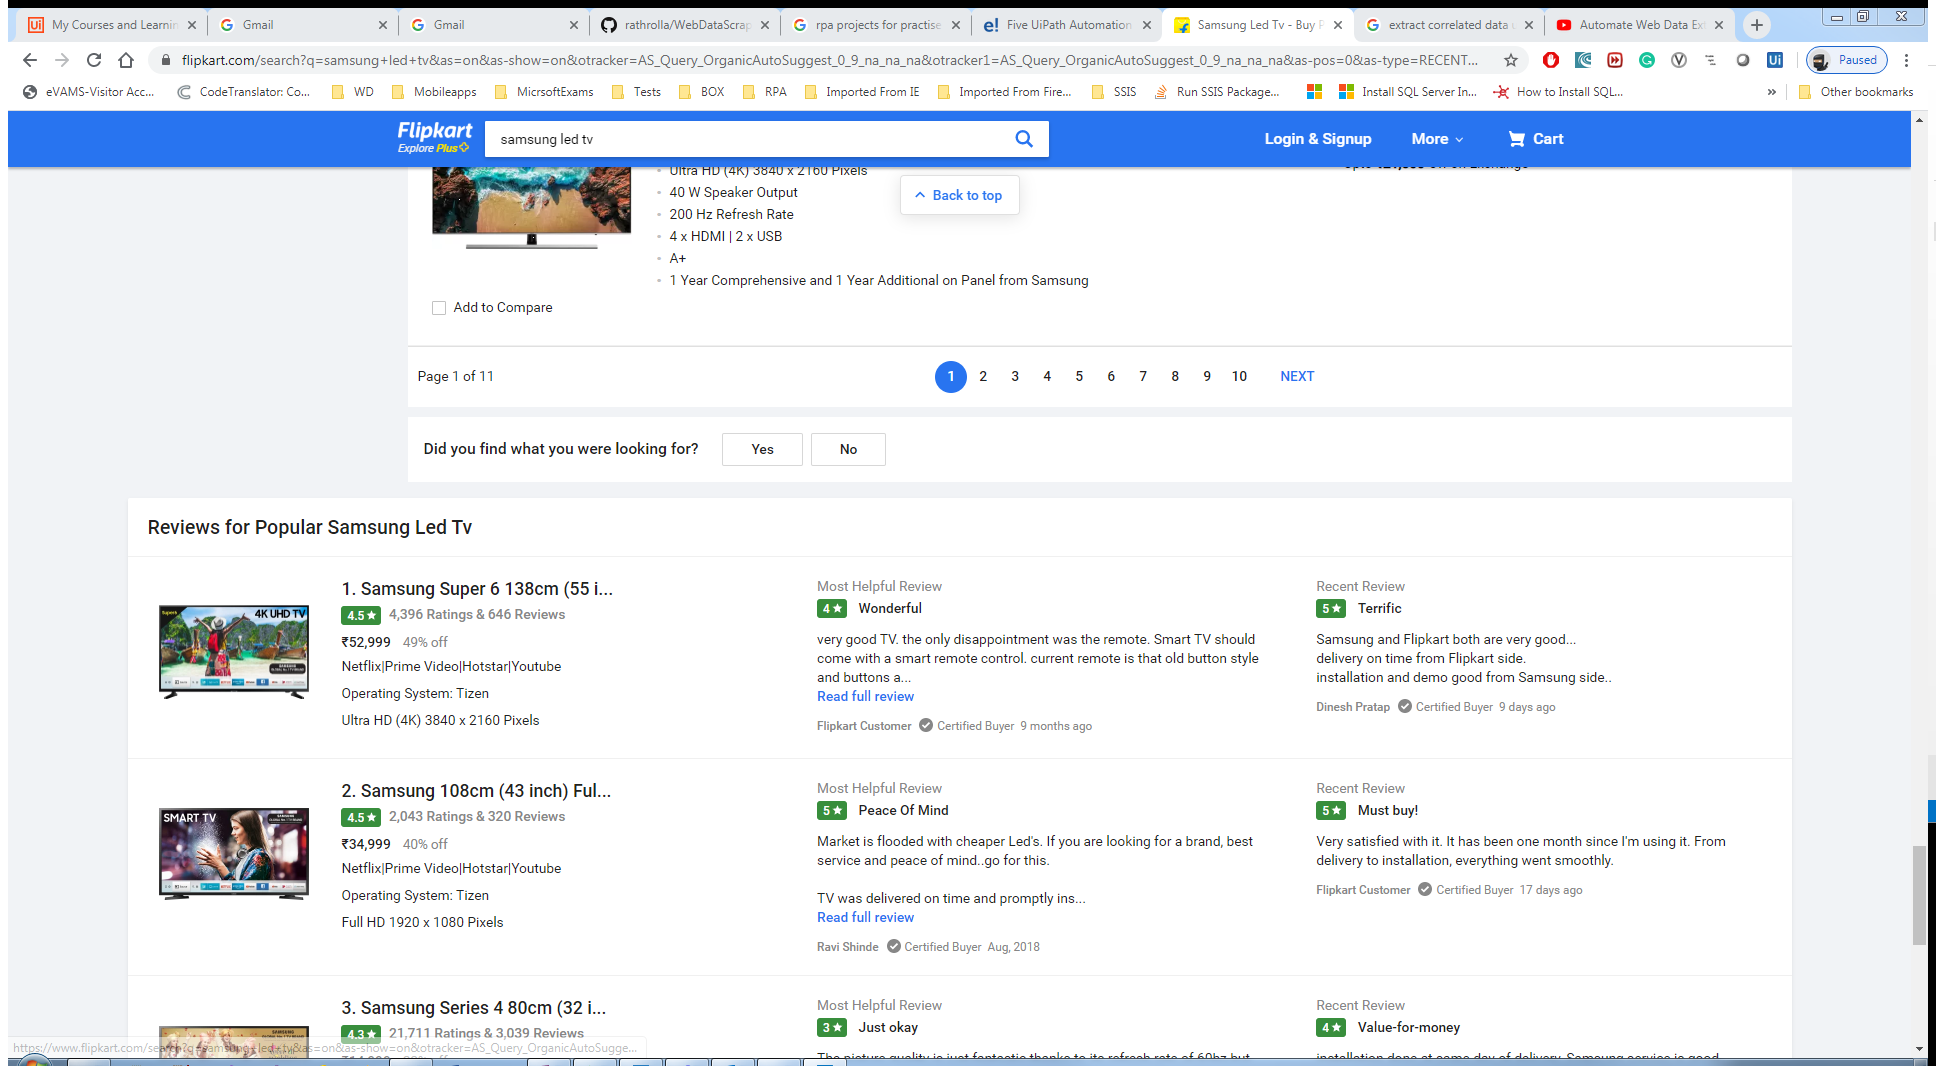
Task: he aim is to scrape data from a website and store it in a .csv File.
Workflow: Main

Step 1: Attach Browser 'SamsungLe Page' in window 'Samsung Led Tv - Buy Products Online at Best Price in India - Al*' (chrome.exe)

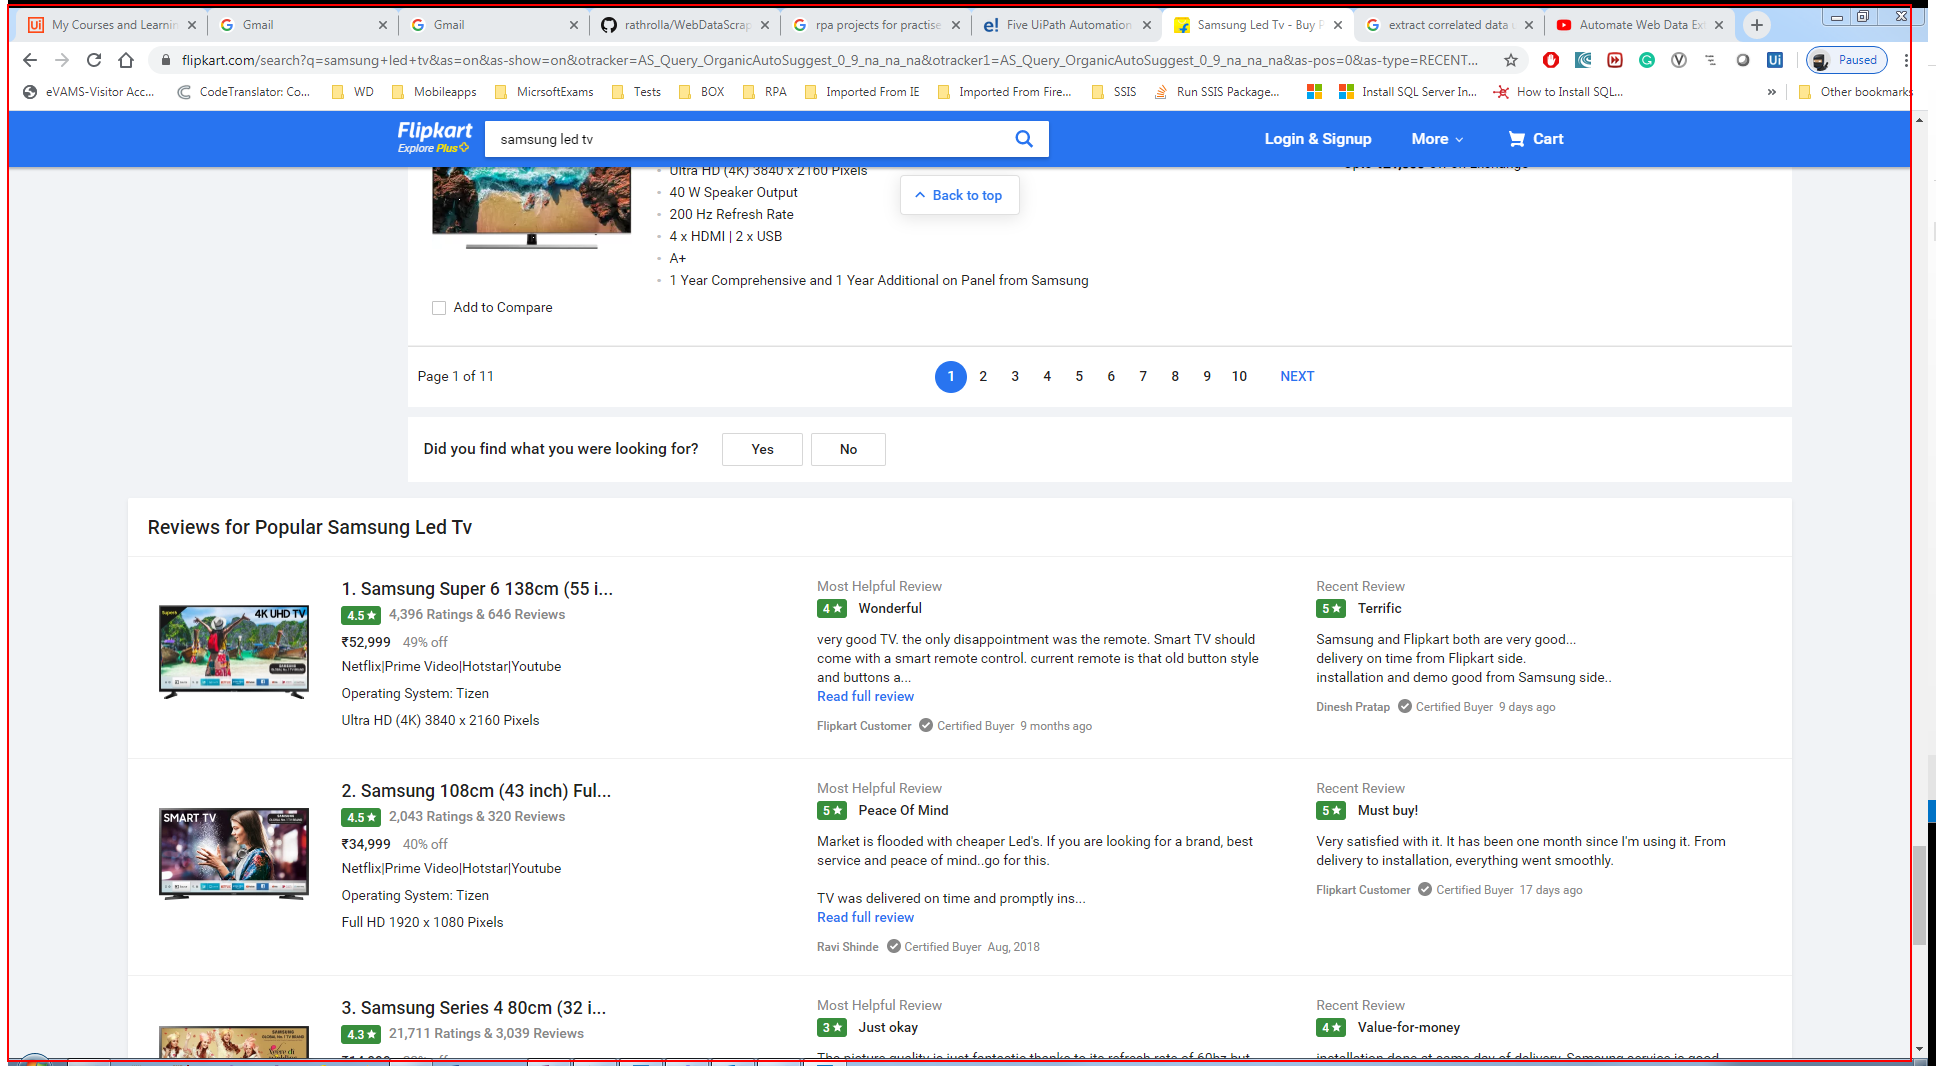
Step 2: get-text from the element 'container'